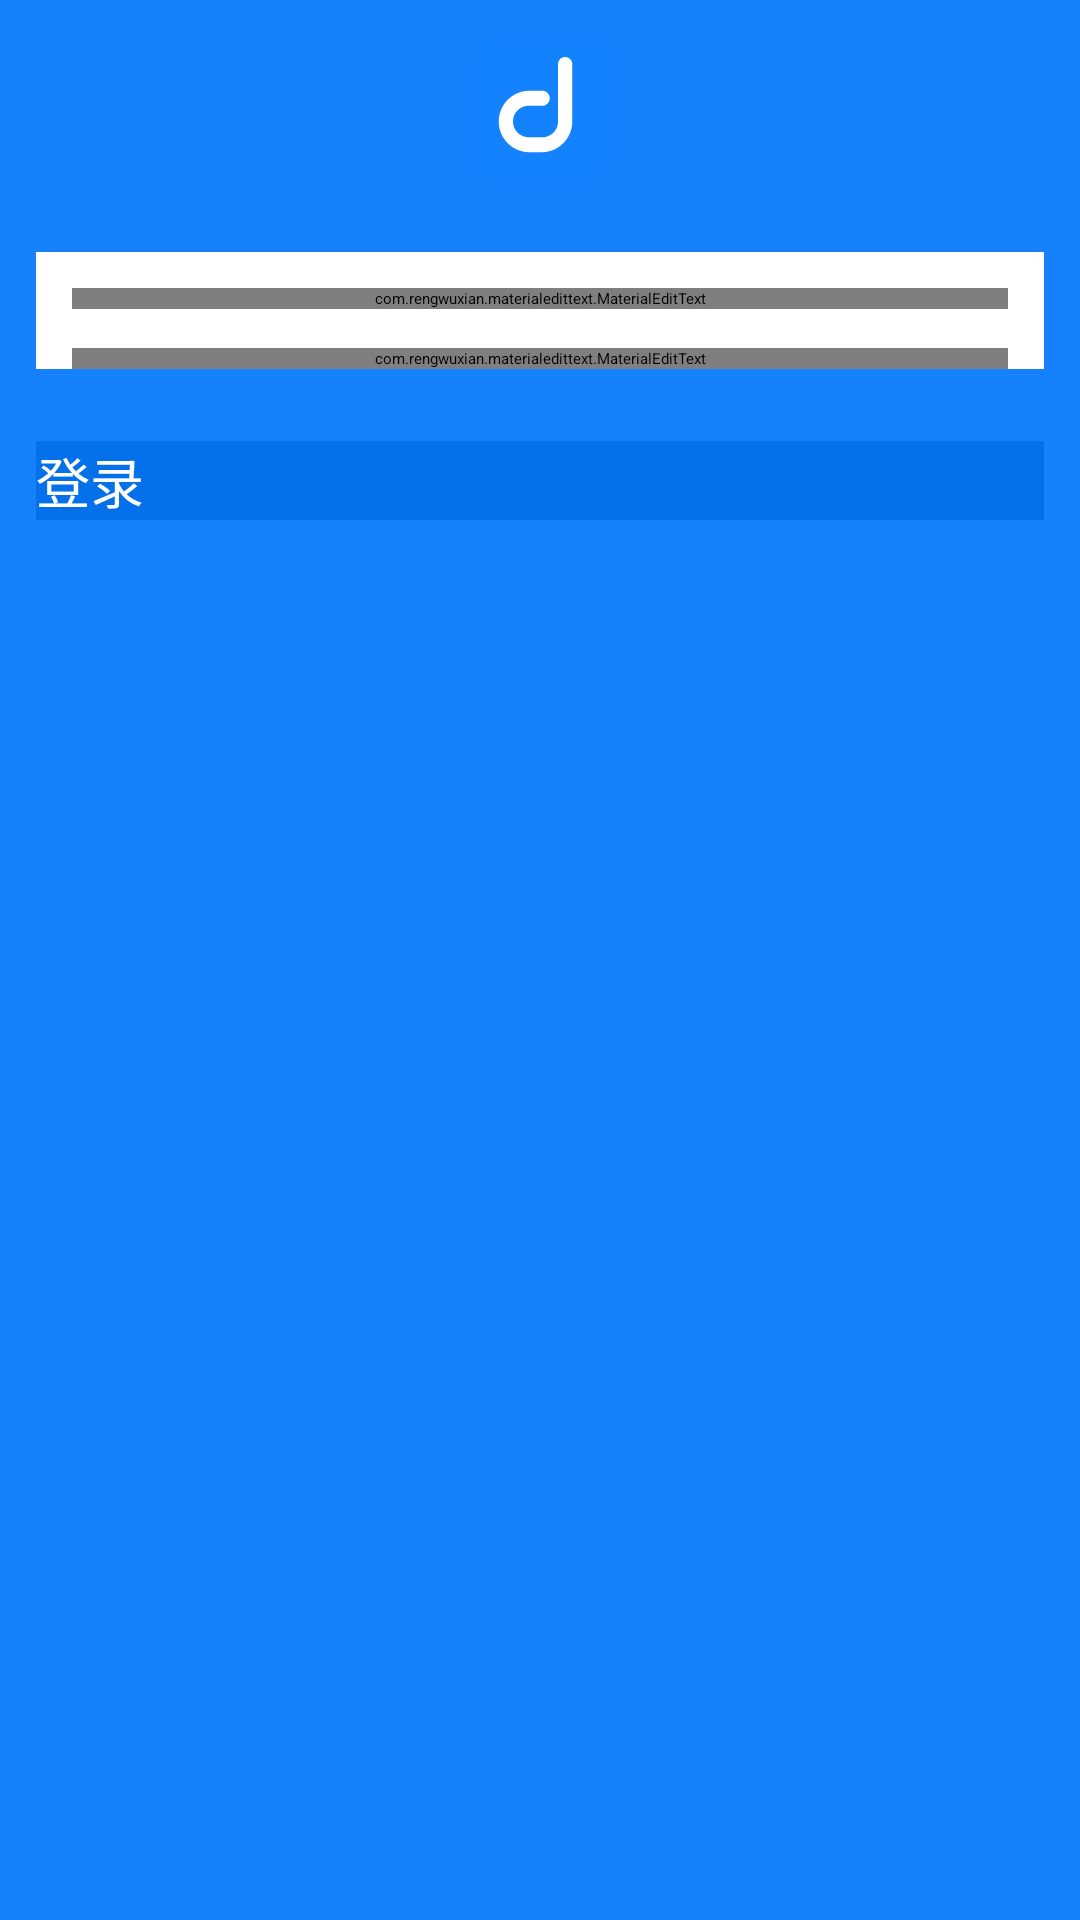

This screen was rendered from an Android layout file. Write that file and the resources it references.
<!-- AndroidManifest.xml: application theme AppTheme.Transparent -->
<!-- res/layout/activity_login.xml -->
<?xml version="1.0" encoding="utf-8"?>
<RelativeLayout xmlns:android="http://schemas.android.com/apk/res/android"
    xmlns:app="http://schemas.android.com/apk/res-auto"
    xmlns:tools="http://schemas.android.com/tools"
    android:layout_width="match_parent"
    android:layout_height="match_parent"
    android:background="@color/colorPrimary"
    tools:context="io.github.example.diycode.login.LoginActivity">

    <ImageView
        android:id="@+id/logo"
        android:layout_width="wrap_content"
        android:layout_height="wrap_content"
        android:layout_centerHorizontal="true"
        android:layout_margin="@dimen/common_margin"
        android:src="@mipmap/ic_launcher" />

    <LinearLayout
        android:id="@+id/ll"
        android:layout_width="match_parent"
        android:layout_height="wrap_content"
        android:layout_below="@id/logo"
        android:layout_margin="@dimen/common_margin"
        android:background="@color/white"
        android:orientation="vertical">

        <com.rengwuxian.materialedittext.MaterialEditText
            android:id="@+id/account"
            android:layout_width="match_parent"
            android:layout_height="wrap_content"
            android:layout_marginEnd="@dimen/common_margin"
            android:layout_marginStart="@dimen/common_margin"
            android:layout_marginTop="@dimen/common_margin"
            android:hint="@string/login_account"
            android:maxLines="1"
            android:paddingEnd="@dimen/common_margin"
            android:paddingStart="@dimen/common_margin"
            app:met_floatingLabel="highlight"
            app:met_floatingLabelText="@string/login_account"
            app:met_floatingLabelTextColor="@color/colorPrimary"
            app:met_hideUnderline="true" />

        <View
            android:layout_width="match_parent"
            android:layout_height="1dp"
            android:background="@color/gray_ee" />

        <com.rengwuxian.materialedittext.MaterialEditText
            android:id="@+id/password"
            android:layout_width="match_parent"
            android:layout_height="wrap_content"
            android:layout_marginEnd="@dimen/common_margin"
            android:layout_marginStart="@dimen/common_margin"
            android:layout_marginTop="@dimen/common_margin"
            android:hint="@string/login_password"
            android:inputType="textPassword"
            android:maxLines="1"
            android:paddingEnd="@dimen/common_margin"
            android:paddingStart="@dimen/common_margin"
            app:met_floatingLabel="highlight"
            app:met_floatingLabelText="@string/login_password"
            app:met_floatingLabelTextColor="@color/colorPrimary"
            app:met_hideUnderline="true" />
    </LinearLayout>


    <Button
        android:id="@+id/login"
        android:layout_width="match_parent"
        android:layout_height="wrap_content"
        android:layout_below="@id/ll"
        android:layout_margin="@dimen/common_margin"
        android:background="@color/colorPrimaryDark"
        android:text="@string/login"
        android:textColor="@color/white"
        android:textSize="@dimen/login_text_size" />

</RelativeLayout>
<!-- resources referenced by this layout -->
<resources>
  <color name="colorPrimary">#1582fb</color>
  <color name="colorPrimaryDark">#0471ea</color>
  <color name="white">#ffffff</color>
  <dimen name="common_margin">12dp</dimen>
  <dimen name="login_text_size">18sp</dimen>
  <!-- mipmap ic_launcher: png bitmap (mipmap-xxhdpi, 20503 bytes) -->
  <string name="login">登录</string>
  <string name="login_account">Email/用户名</string>
  <string name="login_password">密码</string>
</resources>
